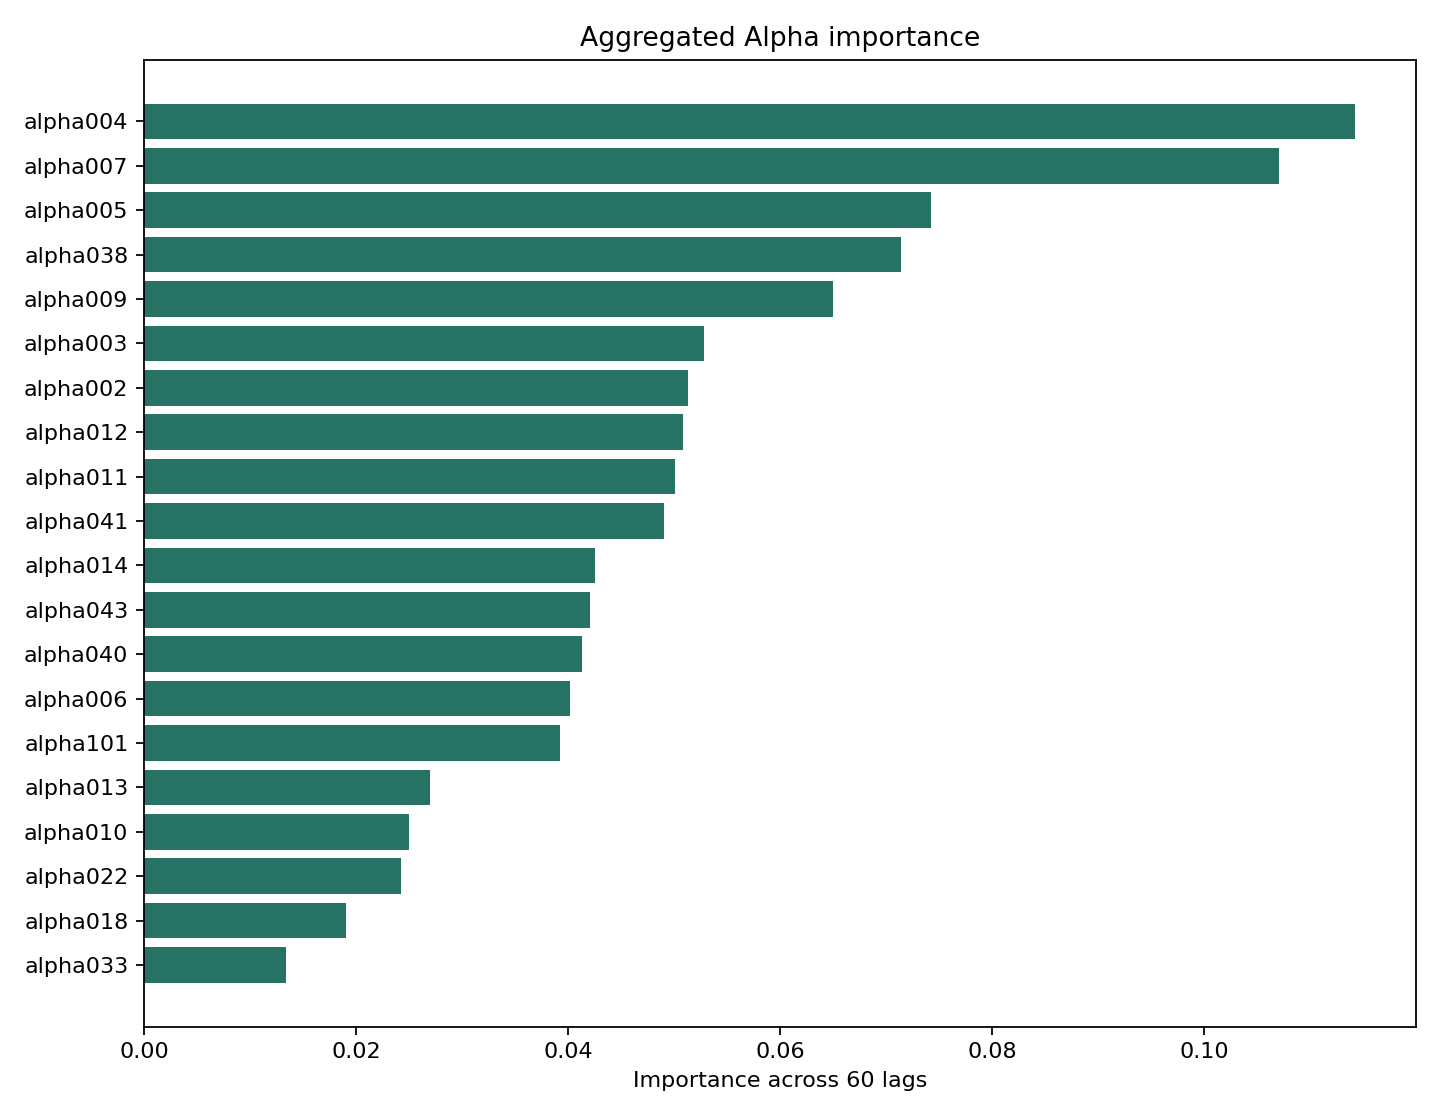

Values plotted in this chart, from the file beside it:
feature, importance
alpha004__lag_55, 0.01104
alpha004__lag_58, 0.01034
alpha004__lag_56, 0.007309
alpha038__lag_27, 0.007171
alpha007__lag_05, 0.007132
alpha004__lag_03, 0.006598
alpha038__lag_41, 0.006504
alpha007__lag_51, 0.006497
alpha003__lag_28, 0.006355
alpha012__lag_51, 0.006347
alpha005__lag_46, 0.006212
alpha007__lag_33, 0.006102
alpha011__lag_35, 0.006088
alpha005__lag_00, 0.006053
alpha012__lag_59, 0.006043
alpha014__lag_44, 0.006018
alpha007__lag_41, 0.00601
alpha007__lag_50, 0.006004
alpha005__lag_18, 0.006002
alpha003__lag_12, 0.005957
alpha004__lag_34, 0.005767
alpha011__lag_24, 0.005736
alpha004__lag_19, 0.005698
alpha007__lag_45, 0.005631
alpha004__lag_07, 0.005601
alpha007__lag_58, 0.005559
alpha009__lag_00, 0.005555
alpha007__lag_31, 0.005508
alpha003__lag_00, 0.005485
alpha011__lag_11, 0.005409
alpha010__lag_41, 0.00531
alpha038__lag_09, 0.005277
alpha002__lag_26, 0.005269
alpha041__lag_42, 0.005234
alpha005__lag_37, 0.005209
alpha005__lag_58, 0.005206
alpha004__lag_08, 0.005204
alpha041__lag_44, 0.005193
alpha043__lag_31, 0.005035
alpha007__lag_36, 0.004975
alpha004__lag_00, 0.004966
alpha002__lag_54, 0.004962
alpha004__lag_26, 0.004902
alpha012__lag_11, 0.00487
alpha007__lag_23, 0.004747
alpha009__lag_22, 0.004704
alpha007__lag_49, 0.004689
alpha009__lag_13, 0.00465
alpha038__lag_42, 0.00461
alpha009__lag_55, 0.004595
alpha038__lag_31, 0.004556
alpha022__lag_42, 0.00452
alpha004__lag_15, 0.004516
alpha043__lag_45, 0.004514
alpha002__lag_55, 0.004508
alpha007__lag_00, 0.004507
alpha002__lag_17, 0.004452
alpha006__lag_20, 0.004423
alpha101__lag_46, 0.004323
alpha004__lag_13, 0.004312
... 1,140 more rows
